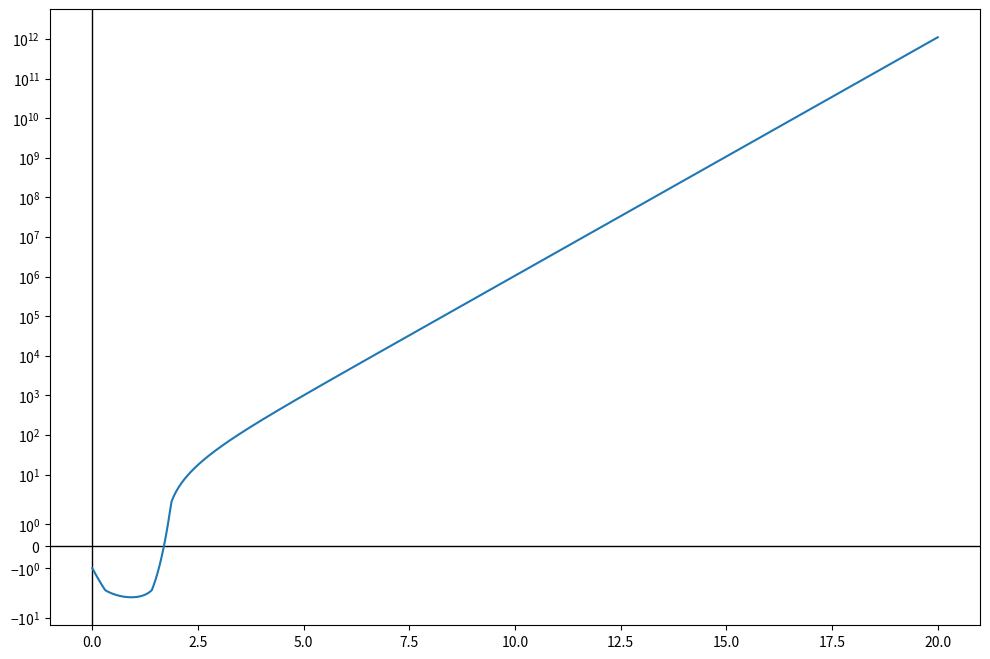

Recreate this plot in Python.
#%%

import numpy as np
import matplotlib.pyplot as plt
import math

"""
Лабораторная работа №4
Решить уравнение f(x)=0, где f(x) = 4^(x)-5x-2 на [0, 5] 
1. методом половинного деления :  bisection_method
2. простой итерации :
3. метод Ньютона : newton_method
4. метод секущей : secant_method
"""


def bisection_method(left, right, func, eps, is_log=False):  
    count = 0
    if np.abs(func(left)) < eps:
        return left
    if np.abs(func(right)) < eps:
        return right
    if np.sign(func(left)) == np.sign(func(right)):
        raise Exception("Error:two values with NOT opposite signs")
    mid = (left + right)/2
    value_mid = func(mid)
    while right-left > eps:
        count += 1
        if  np.sign(func(mid)) == np.sign(func(right)):
            right = mid
        else:
            left = mid
        mid = (right + left)/2
        value_mid = func(mid)
        if is_log:
            print(f"Итерация номер {count} невязка {round(right-left, 6)} f(x)={round(value_mid, 6)}")
    if is_log:
      print(f"Итерация номер {count} невязка {round(right-left, 6)} f(x)={round(value_mid, 6)}")
      print('\n')
    return mid


def simple_iteration_method(x0_, phi, eps, is_log=True):
    x0 = x0_
    x1 = phi(x0)
    count = 0
    print(f"Начальное приближение x = {x0}")
    while True:
        count += 1
        x1 = phi(x0)
        if is_log:
            print(f"Итерация номер {count} невязка {round(np.abs(x1 - x0), 6)} x={round(x1, 6)}")
        if np.abs(x1 - x0) < eps:
            break
        x0 = x1
    if is_log:
        print('\n')
    return x1


def newton_method(x, func, func_der, eps, is_log=True):
    x0 = x
    count = 0
    print(f"Начальное приближение x = {x0}")
    while True:
        count += 1
        x1  = x0 - func(x0) / func_der(x0)
        if np.abs(x1 - x0) < eps:
            break
        if is_log:
            print(f"Итерация номер {count} невязка {round(np.abs(x1 - x0), 6)} x={round(x1, 6)}")
        x0 = x1
    if is_log:
        print('\n')
    return x1


def secant_method(x0_, x1_, func, eps, is_log=True):
    x0 = x0_
    x1 = x1_
    count = 0
    print(f"Начальное приближение x0 = {x0}, x1 = {x1}")
    while True:
        count += 1
        x2 = x1 - func(x1) * (x1 - x0)/(func(x1) - func(x0))
        if is_log:
            print(f"Итерация номер {count} невязка {np.abs(x2 - x1)} x = {x2}")
        if np.abs(x2 - x1) < eps:
            break
        x0, x1 = x1, x2
    if is_log:
        print('\n')
    return x2


def plot(left, right, func, d=0.0001):
    xs = np.arange(left, right, d)   
    ys = func(xs)
    plt.subplots(figsize=(12, 8))
    plt.yscale("symlog")
    
    plt.axhline(y=0, color='k', linewidth=1)
    plt.axvline(x=0, color='k', linewidth=1)
    plt.plot(xs, ys)


if __name__ == '__main__':
    left = 0
    right = 20
    eps = 0.0001

    func = lambda x: np.float_power(4, x)-5*x-2
    func_der = lambda x: np.float_power(4, x)*np.log(4) - 5
    phi = lambda x: np.log(5*x+2)/np.log(4)

    print(f"Метод половинного деления")
    x_bisection = bisection_method(left, right, func, eps, True)
    print(f"Метод простых итераций")
    x_simple = simple_iteration_method(left, phi, eps, True)  
    print(f"Метод Ньютона")
    x_newtom = newton_method(1.1, func, func_der, 0.000000001, True)
    print(f"Метод секущей")
    x_secant = secant_method(0.5, 1.8, func, eps, True)
    
    print(f"Метод половинного деления x = {x_bisection}")
    print(f"Метод простых итераций x = {x_simple}")
    print(f"Метод Ньютона x = {x_newtom}")
    print(f"Метод секущей x = {x_secant}")
    plot(left, right, func, eps)
    